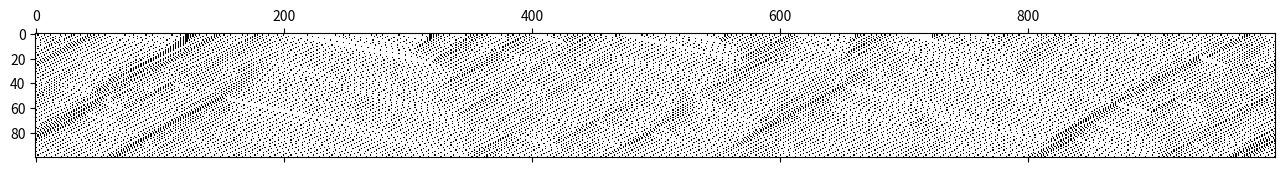

Write the Python code that produced this figure.
import math
import numpy as np
import matplotlib.pyplot as plt
import matplotlib.animation as animation
import random
import itertools
import pandas as ps
#import scitools
from numpy import linspace, zeros
import random

num_cells = 1000
num_timesteps = 100

v_max = 5

c = 0.15
p = 0.1

autobahn_old = zeros(num_cells)
velocity_old = zeros(num_cells)

autobahn_new = zeros(num_cells)
velocity_new = zeros(num_cells)

autobahn_matrix = zeros([num_cells, num_timesteps])

# initialize where the cars are at t = 0
for i in range(num_cells):
    if random.random() < c:
        autobahn_new[i] = 1

for k in range(num_timesteps):
    autobahn_old = autobahn_new
    velocity_old = velocity_new
    # first step: acceleration
    for i in range(num_cells):
        if autobahn_old[i] == 1:
            velocity_old[i] = min(velocity_old[i] + 1, v_max)
    # second step: deceleration
    for i in range(num_cells):
        if autobahn_old[i] == 1:
            dist = 0
            while dist <= v_max + 1:
                if autobahn_old[(i + dist + 1) % num_cells] == 1:
                    break
                dist += 1
            if dist <= v_max:
                velocity_old[i] = max(dist - 1, 0)
    # third step: driving slowly
    for i in range(num_cells):
        if autobahn_old[i] == 1:
            if random.random() < p:
                velocity_old[i] = max(velocity_old[i] - 1, 0)
    # fourth step: actually driving
    autobahn_new = zeros(num_cells)
    velocity_new = zeros(num_cells)
    for i in range(num_cells):
        if autobahn_old[i] == 1:
            new_index = int(i + velocity_old[i])%num_cells
            autobahn_new[new_index] = 1
            velocity_new[new_index] = velocity_old[i]
            
    autobahn_matrix[:, k] = autobahn_new

print('Let''s print some text!')

plt.set_cmap('binary')
plt.matshow(autobahn_matrix.transpose())
plt.show()
